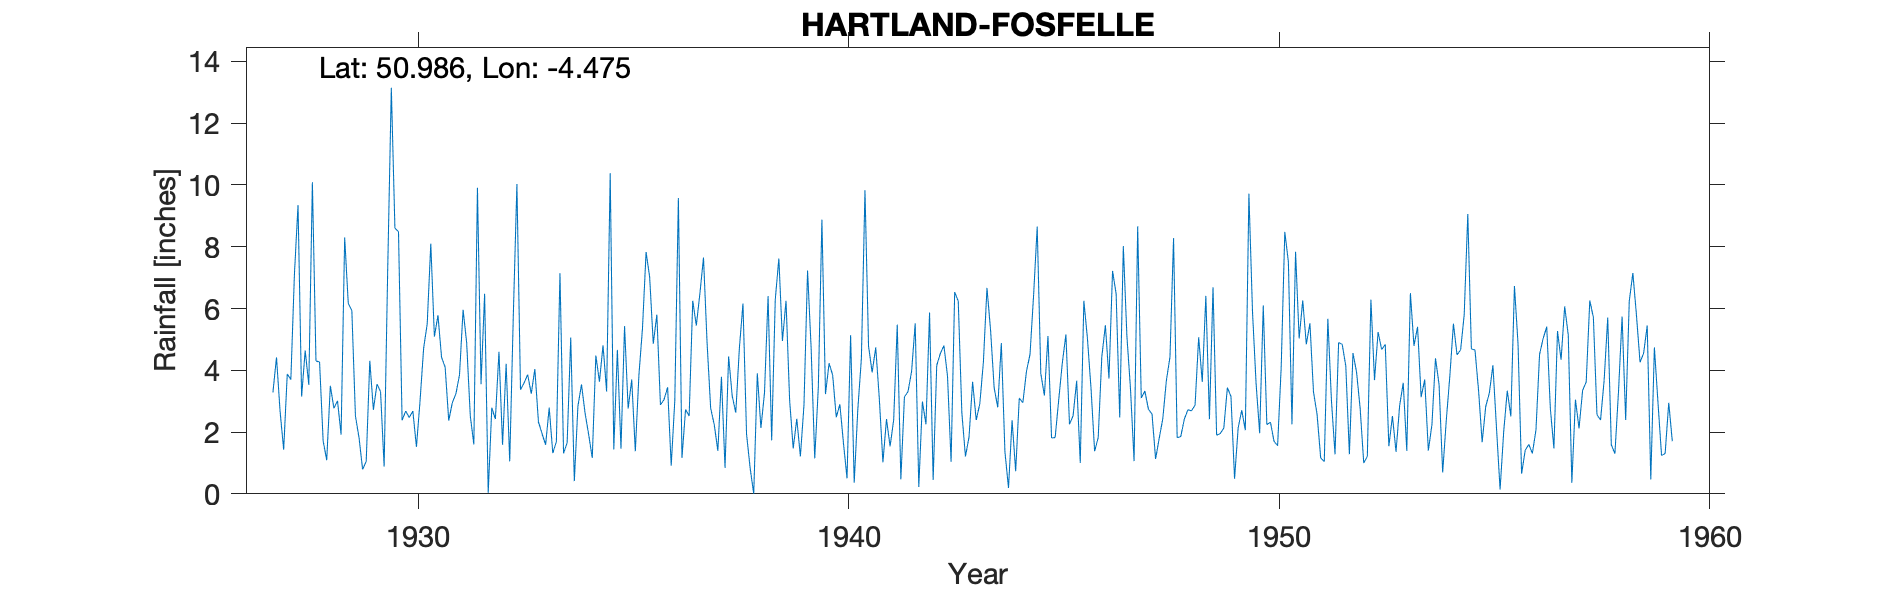

Source data for this figure (header and first rows):
HARTLAND-FOSFELLE, , , , , , , , , , , , , , , , , , , , , , , 
Grid ref, SS264237, Long, -4.475, Lat, 50.99, Elevation, 480, ft, , , , , , , , , , , , , , , 
Station no, 1868, , , , , , , , , , , , , , , , , , , , , , 
, 1920, 1921, 1922, 1923, 1924, 1925, 1926, 1927, 1928, 1929, 1930, 1931, 1932, 1933, 1934, 1935, 1936, 1937, 1938, 1939, 1940, 1941, 1942
January, , , , , , , , , 10.09, 2.52, 8.49, 4.42, 6.48, 3.86, 5.06, 1.44, 5.8, 6.49, 6.16, 6.25, 4.23, 3.93, 5.52
February, , , , , , , , 3.28, 4.3, 1.82, 2.38, 4.1, 0.03, 3.24, 0.41, 4.66, 2.88, 7.65, 1.93, 3.04, 3.84, 4.74, 0.22
March, , , , , , , , 4.42, 4.27, 0.79, 2.68, 2.37, 2.79, 4.04, 2.84, 1.46, 3.05, 4.88, 0.83, 1.47, 2.48, 3.08, 2.99
April, , , , , , , , 2.67, 1.71, 1.05, 2.47, 2.95, 2.42, 2.33, 3.54, 5.43, 3.45, 2.77, 0, 2.43, 2.9, 1.02, 2.25
May, , , , , , , , 1.43, 1.09, 4.31, 2.68, 3.24, 4.6, 1.95, 2.61, 2.76, 0.91, 2.24, 3.9, 1.21, 1.65, 2.42, 5.87
June, , , , , , , , 3.88, 3.5, 2.72, 1.52, 3.85, 1.59, 1.59, 1.92, 3.7, 3.02, 1.39, 2.13, 2.87, 0.5, 1.54, 0.45
July, , , , , , , , 3.7, 2.77, 3.55, 3, 5.96, 4.21, 2.79, 1.16, 1.38, 9.58, 3.79, 3.27, 7.23, 5.14, 2.39, 4.16
August, , , , , , , , 7.12, 3.01, 3.31, 4.71, 4.89, 1.05, 1.32, 4.48, 3.84, 1.16, 0.84, 6.4, 4.71, 0.36, 5.48, 4.54
September, , , , , , , , 9.35, 1.92, 0.88, 5.5, 2.53, 5.79, 1.69, 3.63, 5.37, 2.73, 4.45, 1.73, 1.15, 2.72, 0.47, 4.8
October, , , , , , , , 3.15, 8.3, 7.3, 8.1, 1.6, 10.03, 7.14, 4.81, 7.83, 2.52, 3.17, 6.29, 3.44, 4.38, 3.14, 3.82
November, , , , , , , , 4.64, 6.17, 13.15, 5.09, 9.91, 3.37, 1.31, 3.31, 7.01, 6.25, 2.63, 7.62, 8.88, 9.83, 3.31, 1.04
December, , , , , , , , 3.53, 5.93, 8.6, 5.78, 3.55, 3.59, 1.65, 10.38, 4.86, 5.45, 4.72, 4.95, 3.23, 4.78, 3.97, 6.53
Total, , , , , , , , , 53.06, 50, 52.4, 49.37, 45.95, 32.91, 44.15, 49.74, 46.8, 45.02, 45.21, 45.91, 42.81, 35.49, 42.19
Total for 1927 in brackets – Jan reading…, , , , , , , , , , , , , , , , , , , , , , , 
